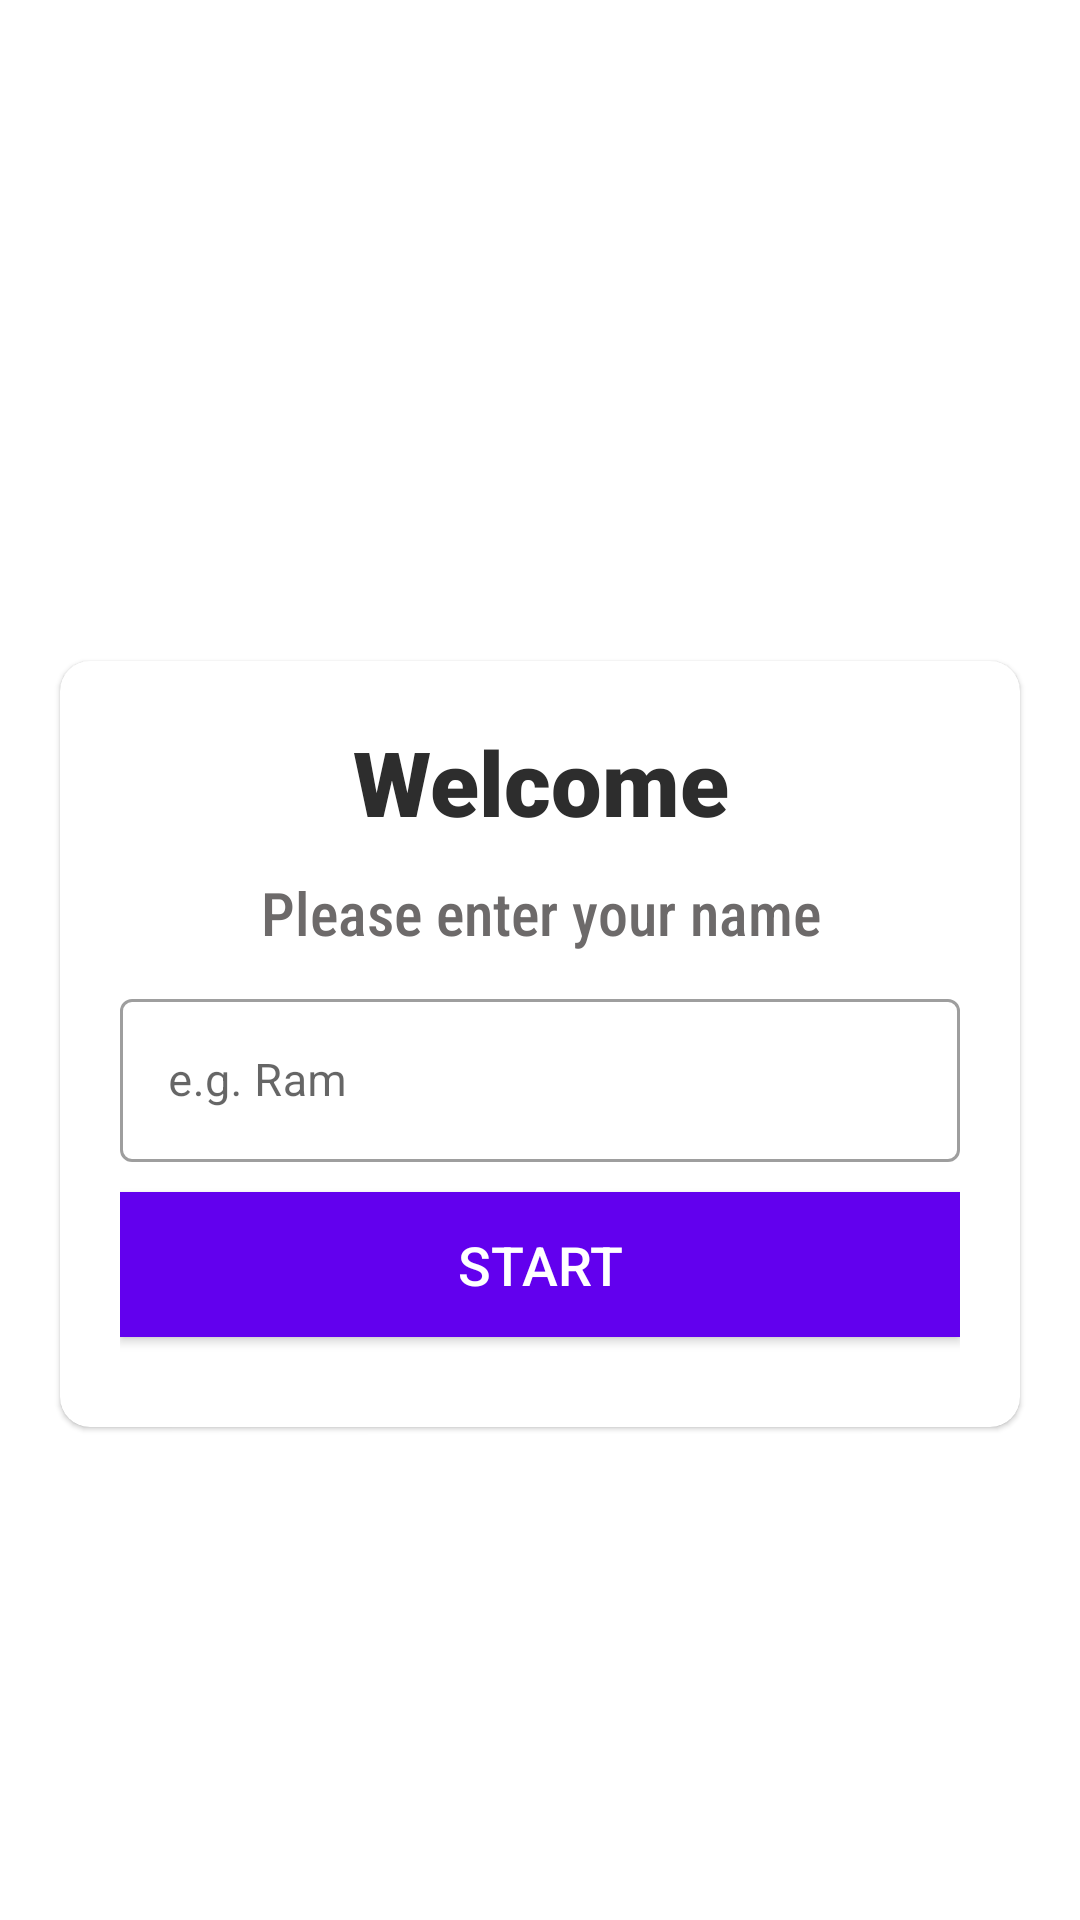

The Android layout XML behind this screen, and the referenced resources:
<!-- AndroidManifest.xml: application theme Theme.QuizTime -->
<!-- res/layout/activity_main.xml -->
<?xml version="1.0" encoding="utf-8"?>
<LinearLayout xmlns:android="http://schemas.android.com/apk/res/android"
    xmlns:app="http://schemas.android.com/apk/res-auto"
    xmlns:tools="http://schemas.android.com/tools"
    android:layout_width="match_parent"
    android:layout_height="match_parent"
    android:background="@drawable/background"
    android:orientation="vertical"
    android:gravity="center"
    tools:context=".MainActivity">

    <TextView
        android:layout_width="match_parent"
        android:layout_height="wrap_content"
        android:text="@string/quiz_time"
        android:textColor="@color/white"
        android:gravity="center"
        android:fontFamily="sans-serif-black"
        android:textSize="42sp"
         />
    <com.google.android.material.card.MaterialCardView
        android:layout_width="match_parent"
        android:layout_height="wrap_content"
        android:layout_margin="20dp"
        android:background="@color/white"
        app:cardCornerRadius="10dp"
        >
        <LinearLayout
            android:layout_width="match_parent"
            android:layout_height="match_parent"
            android:orientation="vertical"
            android:padding="20dp">
            <TextView
                android:id="@+id/welcome"
                android:layout_width="match_parent"
                android:layout_height="wrap_content"
                android:layout_marginBottom="10dp"
                android:gravity="center_horizontal"
                android:text="@string/welcome"
                android:textColor="#2D2D2D"
                android:fontFamily="sans-serif-black"
                android:textSize="30sp"
                />
            <TextView
                android:layout_width="match_parent"
                android:layout_height="wrap_content"
                android:layout_marginBottom="10dp"
                android:gravity="center_horizontal"
                android:text="@string/name_label"
                android:textColor="#6D6A6A"
                android:fontFamily="sans-serif-condensed-medium"
                android:textSize="20sp"
                />
            <com.google.android.material.textfield.TextInputLayout
                android:layout_width="match_parent"
                android:layout_height="wrap_content"
                android:layout_marginBottom="10dp"
                android:gravity="center_horizontal"
                style="@style/Widget.MaterialComponents.TextInputLayout.OutlinedBox">

                <com.google.android.material.textfield.TextInputEditText
                    android:id="@+id/Name"
                    android:layout_width="match_parent"
                    android:layout_height="wrap_content"
                    android:hint="@string/name"
                    android:inputType="textCapWords"
                    android:textSize="15sp"
                    android:textColor="#363a43"
                    android:textColorHint="#7A8089"/>

            </com.google.android.material.textfield.TextInputLayout>

            <Button
                android:id="@+id/btnStart"
                android:layout_width="match_parent"
                android:layout_height="wrap_content"
                android:layout_marginBottom="10dp"
                android:text="@string/start"
                android:padding="12dp"
                android:textColor="@color/white"
                android:textSize="18sp"
                android:background="@color/design_default_color_primary"
                />
        </LinearLayout>


    </com.google.android.material.card.MaterialCardView>





</LinearLayout>
<!-- resources referenced by this layout -->
<resources>
  <string name="name">e.g. Ram</string>
  <string name="name_label">Please enter your name</string>
  <string name="quiz_time">Quiz Time!</string>
  <string name="start">START</string>
  <string name="welcome">Welcome</string>
  <style name="Theme.QuizTime" parent="Theme.MaterialComponents.DayNight.NoActionBar">
          
          <item name="colorPrimary">@color/purple_500</item>
          <item name="colorPrimaryVariant">@color/purple_700</item>
          <item name="colorOnPrimary">@color/white</item>
          
          <item name="colorSecondary">@color/teal_200</item>
          <item name="colorSecondaryVariant">@color/teal_700</item>
          <item name="colorOnSecondary">@color/black</item>
          
          <item name="android:statusBarColor">?attr/colorPrimaryVariant</item>
          
          <item name="android:windowFullscreen">true</item>
      </style>
  <!-- not gathered from this repository: default colours our renderer supplied (Android Studio template values) -->
  <color name="purple_500">#FF6200EE</color>
  <color name="purple_700">#FF3700B3</color>
  <color name="teal_200">#FF03DAC5</color>
  <color name="teal_700">#FF018786</color>
  <color name="black">#FF000000</color>
  <color name="white">#FFFFFFFF</color>
</resources>
